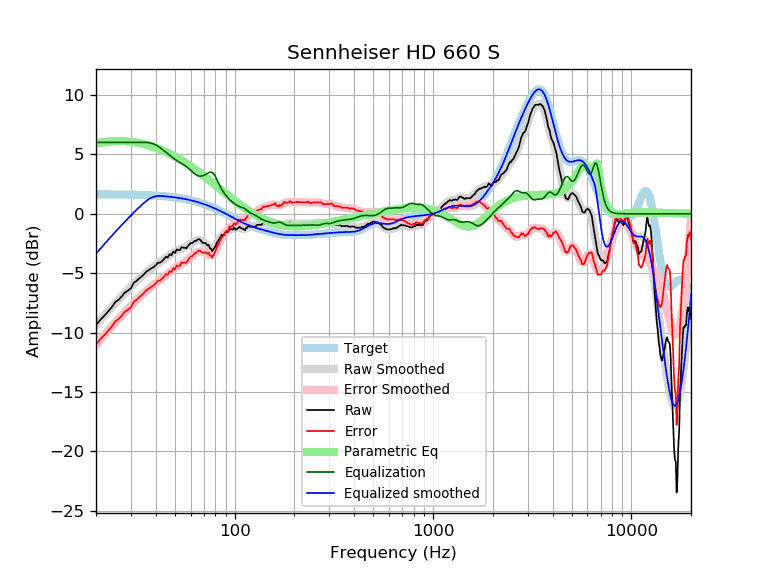

The data file committed next to this chart (first rows):
frequency, raw, error, smoothed, error_smoothed, equalization, parametric_eq, equalized_raw, equalized_smoothed, target
20, -9.37, -11.01, -9.36, -11.00, 6.00, 5.91, -3.37, -3.36, 1.64
21, -8.93, -10.57, -8.96, -10.60, 6.00, 5.98, -2.93, -2.96, 1.64
22, -8.60, -10.23, -8.57, -10.21, 6.00, 6.03, -2.60, -2.57, 1.64
23, -8.22, -9.86, -8.21, -9.84, 6.00, 6.06, -2.22, -2.21, 1.63
24, -7.87, -9.50, -7.86, -9.49, 6.00, 6.09, -1.87, -1.86, 1.63
25, -7.44, -9.07, -7.53, -9.16, 6.00, 6.10, -1.44, -1.53, 1.63
26, -7.24, -8.86, -7.23, -8.85, 6.00, 6.11, -1.24, -1.23, 1.62
27, -6.95, -8.57, -6.93, -8.56, 6.00, 6.11, -0.95, -0.93, 1.62
28, -6.62, -8.24, -6.66, -8.28, 6.00, 6.09, -0.62, -0.66, 1.62
29, -6.46, -8.08, -6.40, -8.01, 6.00, 6.08, -0.46, -0.40, 1.61
30, -6.27, -7.87, -6.14, -7.75, 6.00, 6.05, -0.27, -0.14, 1.61
31, -5.81, -7.41, -5.90, -7.51, 6.00, 6.02, 0.19, 0.10, 1.60
32, -5.66, -7.25, -5.67, -7.27, 6.00, 5.99, 0.34, 0.33, 1.60
33, -5.45, -7.04, -5.46, -7.05, 6.00, 5.94, 0.55, 0.54, 1.59
34, -5.27, -6.85, -5.26, -6.84, 6.00, 5.90, 0.73, 0.74, 1.58
35, -5.07, -6.65, -5.07, -6.65, 6.00, 5.85, 0.93, 0.93, 1.58
36, -4.84, -6.41, -4.90, -6.46, 6.00, 5.80, 1.16, 1.10, 1.57
37, -4.73, -6.29, -4.74, -6.30, 5.98, 5.74, 1.25, 1.24, 1.56
38, -4.59, -6.14, -4.59, -6.14, 5.94, 5.68, 1.34, 1.35, 1.55
39, -4.50, -6.04, -4.45, -5.99, 5.88, 5.62, 1.38, 1.43, 1.54
40, -4.34, -5.86, -4.32, -5.85, 5.79, 5.56, 1.46, 1.48, 1.53
41, -4.13, -5.64, -4.19, -5.71, 5.69, 5.49, 1.57, 1.50, 1.52
42, -4.11, -5.62, -4.07, -5.57, 5.57, 5.42, 1.46, 1.51, 1.51
43, -3.99, -5.49, -3.94, -5.44, 5.44, 5.35, 1.44, 1.49, 1.49
44, -3.82, -5.30, -3.82, -5.30, 5.30, 5.28, 1.49, 1.48, 1.48
45, -3.62, -5.09, -3.71, -5.17, 5.17, 5.20, 1.55, 1.46, 1.46
46, -3.68, -5.13, -3.59, -5.04, 5.04, 5.13, 1.36, 1.45, 1.45
47, -3.40, -4.83, -3.49, -4.92, 4.92, 5.05, 1.52, 1.43, 1.43
48, -3.49, -4.91, -3.38, -4.80, 4.80, 4.97, 1.30, 1.42, 1.42
49, -3.19, -4.59, -3.29, -4.68, 4.68, 4.89, 1.49, 1.40, 1.40
50, -3.30, -4.68, -3.20, -4.58, 4.58, 4.81, 1.27, 1.38, 1.38
51, -2.99, -4.35, -3.12, -4.48, 4.48, 4.73, 1.49, 1.36, 1.36
52, -3.06, -4.40, -3.05, -4.39, 4.39, 4.65, 1.33, 1.34, 1.34
53, -3.05, -4.37, -2.99, -4.31, 4.31, 4.57, 1.26, 1.32, 1.32
54, -2.80, -4.10, -2.93, -4.23, 4.23, 4.49, 1.42, 1.29, 1.29
55, -2.86, -4.13, -2.88, -4.15, 4.15, 4.41, 1.29, 1.27, 1.27
56, -2.86, -4.10, -2.82, -4.07, 4.07, 4.32, 1.21, 1.25, 1.25
57, -2.91, -4.13, -2.76, -3.98, 3.98, 4.24, 1.07, 1.22, 1.22
58, -2.74, -3.93, -2.69, -3.88, 3.88, 4.16, 1.15, 1.19, 1.19
59, -2.60, -3.76, -2.61, -3.78, 3.78, 4.08, 1.18, 1.17, 1.17
60, -2.46, -3.60, -2.53, -3.67, 3.67, 3.99, 1.20, 1.14, 1.14
61, -2.47, -3.58, -2.44, -3.55, 3.55, 3.91, 1.08, 1.11, 1.11
62, -2.38, -3.46, -2.37, -3.45, 3.45, 3.83, 1.07, 1.08, 1.08
63, -2.28, -3.33, -2.30, -3.35, 3.35, 3.75, 1.07, 1.05, 1.05
64, -2.28, -3.30, -2.26, -3.27, 3.27, 3.66, 0.99, 1.02, 1.02
65, -2.17, -3.16, -2.23, -3.22, 3.22, 3.58, 1.04, 0.99, 0.99
66, -2.14, -3.09, -2.23, -3.18, 3.18, 3.50, 1.04, 0.95, 0.95
67, -2.18, -3.10, -2.25, -3.17, 3.17, 3.42, 0.98, 0.92, 0.92
68, -2.33, -3.21, -2.29, -3.17, 3.17, 3.34, 0.84, 0.88, 0.88
69, -2.44, -3.29, -2.34, -3.19, 3.19, 3.26, 0.75, 0.85, 0.85
70, -2.46, -3.27, -2.42, -3.23, 3.23, 3.18, 0.78, 0.81, 0.81
71, -2.44, -3.22, -2.51, -3.28, 3.28, 3.10, 0.84, 0.78, 0.78
72, -2.57, -3.31, -2.60, -3.34, 3.34, 3.02, 0.77, 0.74, 0.74
73, -2.66, -3.37, -2.70, -3.40, 3.40, 2.94, 0.74, 0.70, 0.70
74, -2.62, -3.28, -2.79, -3.45, 3.45, 2.86, 0.84, 0.66, 0.66
75, -2.90, -3.53, -2.86, -3.49, 3.49, 2.78, 0.58, 0.62, 0.62
76, -2.94, -3.53, -2.91, -3.50, 3.50, 2.71, 0.56, 0.59, 0.59
77, -3.14, -3.69, -2.92, -3.47, 3.47, 2.63, 0.33, 0.55, 0.55
78, -3.00, -3.51, -2.89, -3.39, 3.39, 2.56, 0.39, 0.51, 0.51
79, -2.89, -3.35, -2.82, -3.28, 3.28, 2.48, 0.39, 0.47, 0.47
... 553 more rows
